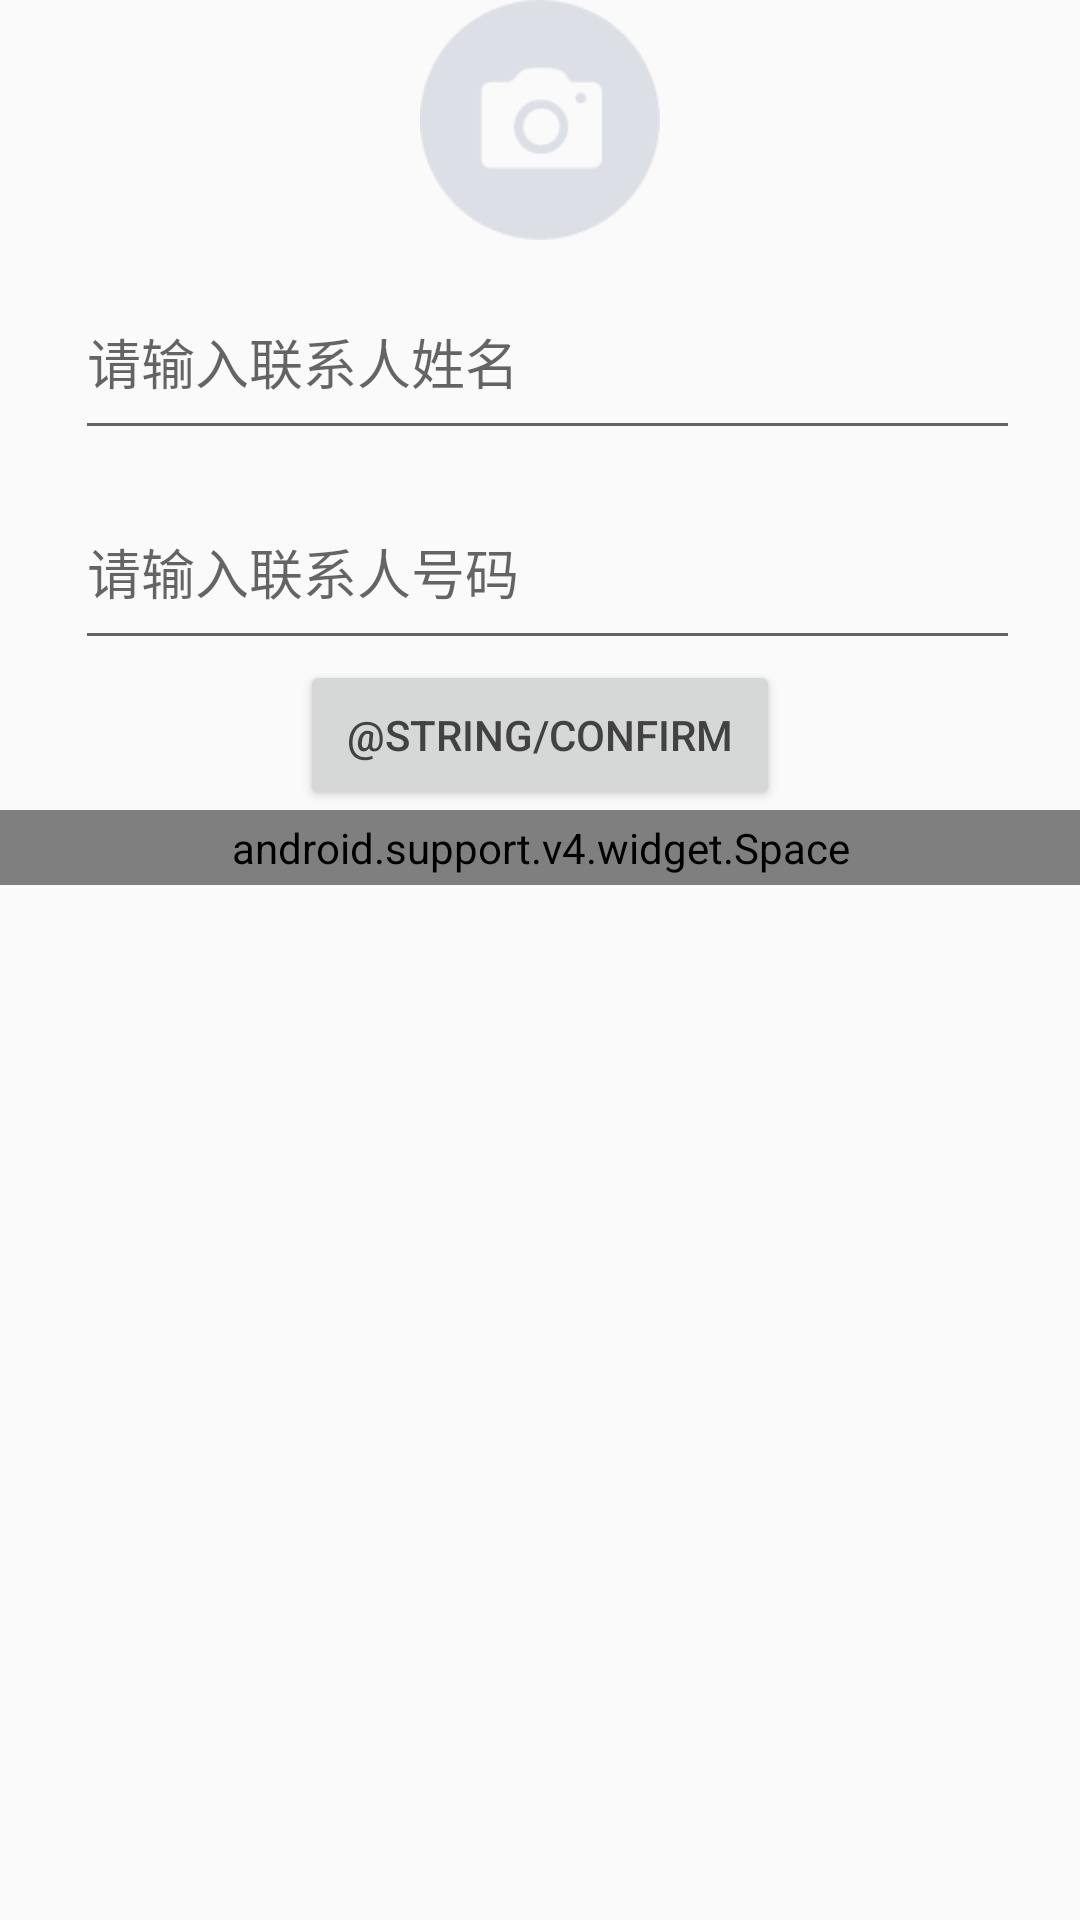

Layout XML and referenced resources for this Android screen:
<!-- AndroidManifest.xml: application theme AppTheme -->
<!-- res/layout/activity_add_peo_ple.xml -->
<?xml version="1.0" encoding="utf-8"?>
<LinearLayout xmlns:android="http://schemas.android.com/apk/res/android"
    xmlns:app="http://schemas.android.com/apk/res-auto"
    xmlns:tools="http://schemas.android.com/tools"
    android:layout_width="match_parent"
    android:layout_height="match_parent"
    android:orientation="vertical"
    tools:context=".activity.AddPeopleActivity">

    <android.support.v7.widget.AppCompatImageView
        android:id="@+id/iv_add_photo"
        android:layout_width="80dp"
        android:layout_height="80dp"
        android:layout_gravity="center"
        android:src="@mipmap/icon_add_photo" />

    <android.support.design.widget.TextInputLayout
        android:id="@+id/textinput_name"
        android:layout_width="match_parent"
        android:layout_height="70dp"
        android:layout_marginLeft="25dp"
        android:layout_marginRight="20dp">

        <android.support.design.widget.TextInputEditText
            android:id="@+id/et_user_name"
            android:layout_width="match_parent"
            android:layout_height="match_parent"
            android:hint="请输入联系人姓名" />
    </android.support.design.widget.TextInputLayout>

    <android.support.design.widget.TextInputLayout
        android:id="@+id/textinput_phone"
        android:layout_width="match_parent"
        android:layout_height="70dp"
        android:layout_marginLeft="25dp"
        android:layout_marginRight="20dp">

        <android.support.design.widget.TextInputEditText
            android:id="@+id/et_user_phone"
            android:layout_width="match_parent"
            android:layout_height="match_parent"
            android:hint="请输入联系人号码"
            android:inputType="phone"
            android:textColor="@color/colorAccent" />
    </android.support.design.widget.TextInputLayout>

    <android.support.v7.widget.AppCompatButton
        android:id="@+id/btn_confirm"
        android:layout_width="160dp"
        android:layout_height="50dp"
        android:layout_gravity="center"
        android:text="@string/confirm" />

    <android.support.v4.widget.Space
        android:layout_width="match_parent"
        android:layout_height="25dp"></android.support.v4.widget.Space>
</LinearLayout>
<!-- resources referenced by this layout -->
<resources>
  <color name="colorAccent">#FF4081</color>
  <!-- mipmap icon_add_photo: png bitmap (mipmap-xhdpi, 3179 bytes) -->
  <style name="AppTheme" parent="Theme.AppCompat.Light.DarkActionBar">
          
          <item name="colorPrimary">@color/colorPrimary</item>
          <item name="colorPrimaryDark">@color/colorPrimaryDark</item>
          <item name="colorAccent">@color/colorAccent</item>
          <item name="android:textColor">@color/color_424242</item>
          <item name="editTextColor">@color/color_424242</item>
      </style>
  <color name="colorPrimary">#3F51B5</color>
  <color name="colorPrimaryDark">#303F9F</color>
  <color name="color_424242">#424242</color>
</resources>
